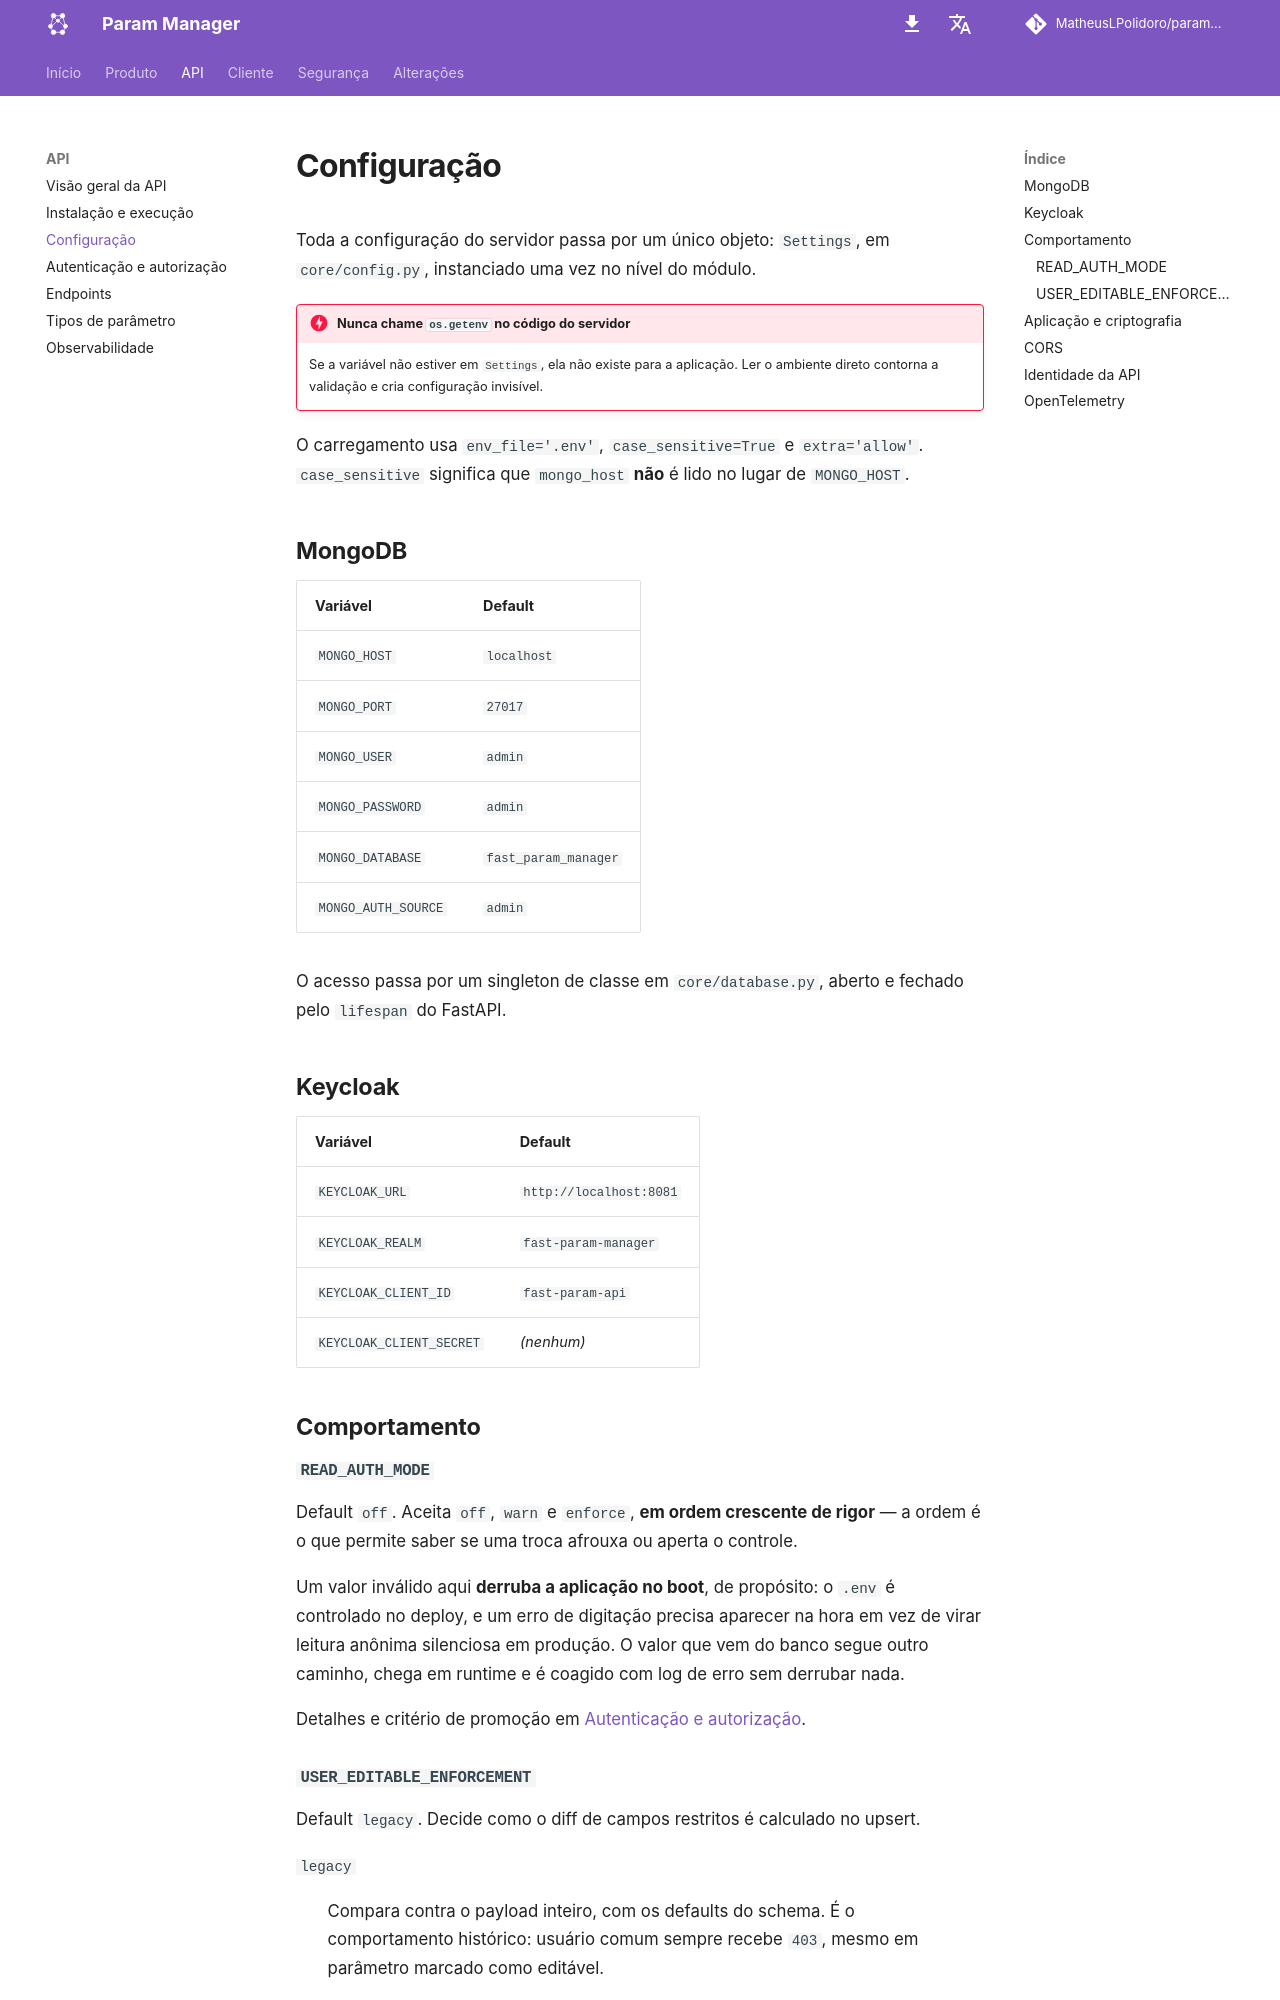

repository: MatheusLPolidoro/docs-param-manager · page: 0.1.0/api/configuracao/index.html · generator: mkdocs

# Configuração

Toda a configuração do servidor passa por um único objeto: `Settings`, em
`core/config.py`, instanciado uma vez no nível do módulo.

!!! danger "Nunca chame `os.getenv` no código do servidor"

    Se a variável não estiver em `Settings`, ela não existe para a aplicação.
    Ler o ambiente direto contorna a validação e cria configuração invisível.

O carregamento usa `env_file='.env'`, `case_sensitive=True` e `extra='allow'`.
`case_sensitive` significa que `mongo_host` **não** é lido no lugar de
`MONGO_HOST`.

## MongoDB

| Variável | Default |
|---|---|
| `MONGO_HOST` | `localhost` |
| `MONGO_PORT` | `27017` |
| `MONGO_USER` | `admin` |
| `MONGO_PASSWORD` | `admin` |
| `MONGO_DATABASE` | `fast_param_manager` |
| `MONGO_AUTH_SOURCE` | `admin` |

O acesso passa por um singleton de classe em `core/database.py`, aberto e
fechado pelo `lifespan` do FastAPI.

## Keycloak

| Variável | Default |
|---|---|
| `KEYCLOAK_URL` | `http://localhost:8081` |
| `KEYCLOAK_REALM` | `fast-param-manager` |
| `KEYCLOAK_CLIENT_ID` | `fast-param-api` |
| `KEYCLOAK_CLIENT_SECRET` | *(nenhum)* |

## Comportamento

### `READ_AUTH_MODE`

Default `off`. Aceita `off`, `warn` e `enforce`, **em ordem crescente de rigor**
— a ordem é o que permite saber se uma troca afrouxa ou aperta o controle.

Um valor inválido aqui **derruba a aplicação no boot**, de propósito: o `.env` é
controlado no deploy, e um erro de digitação precisa aparecer na hora em vez de
virar leitura anônima silenciosa em produção. O valor que vem do banco segue
outro caminho, chega em runtime e é coagido com log de erro sem derrubar nada.

Detalhes e critério de promoção em
[Autenticação e autorização](autenticacao.md#read_auth_mode).
